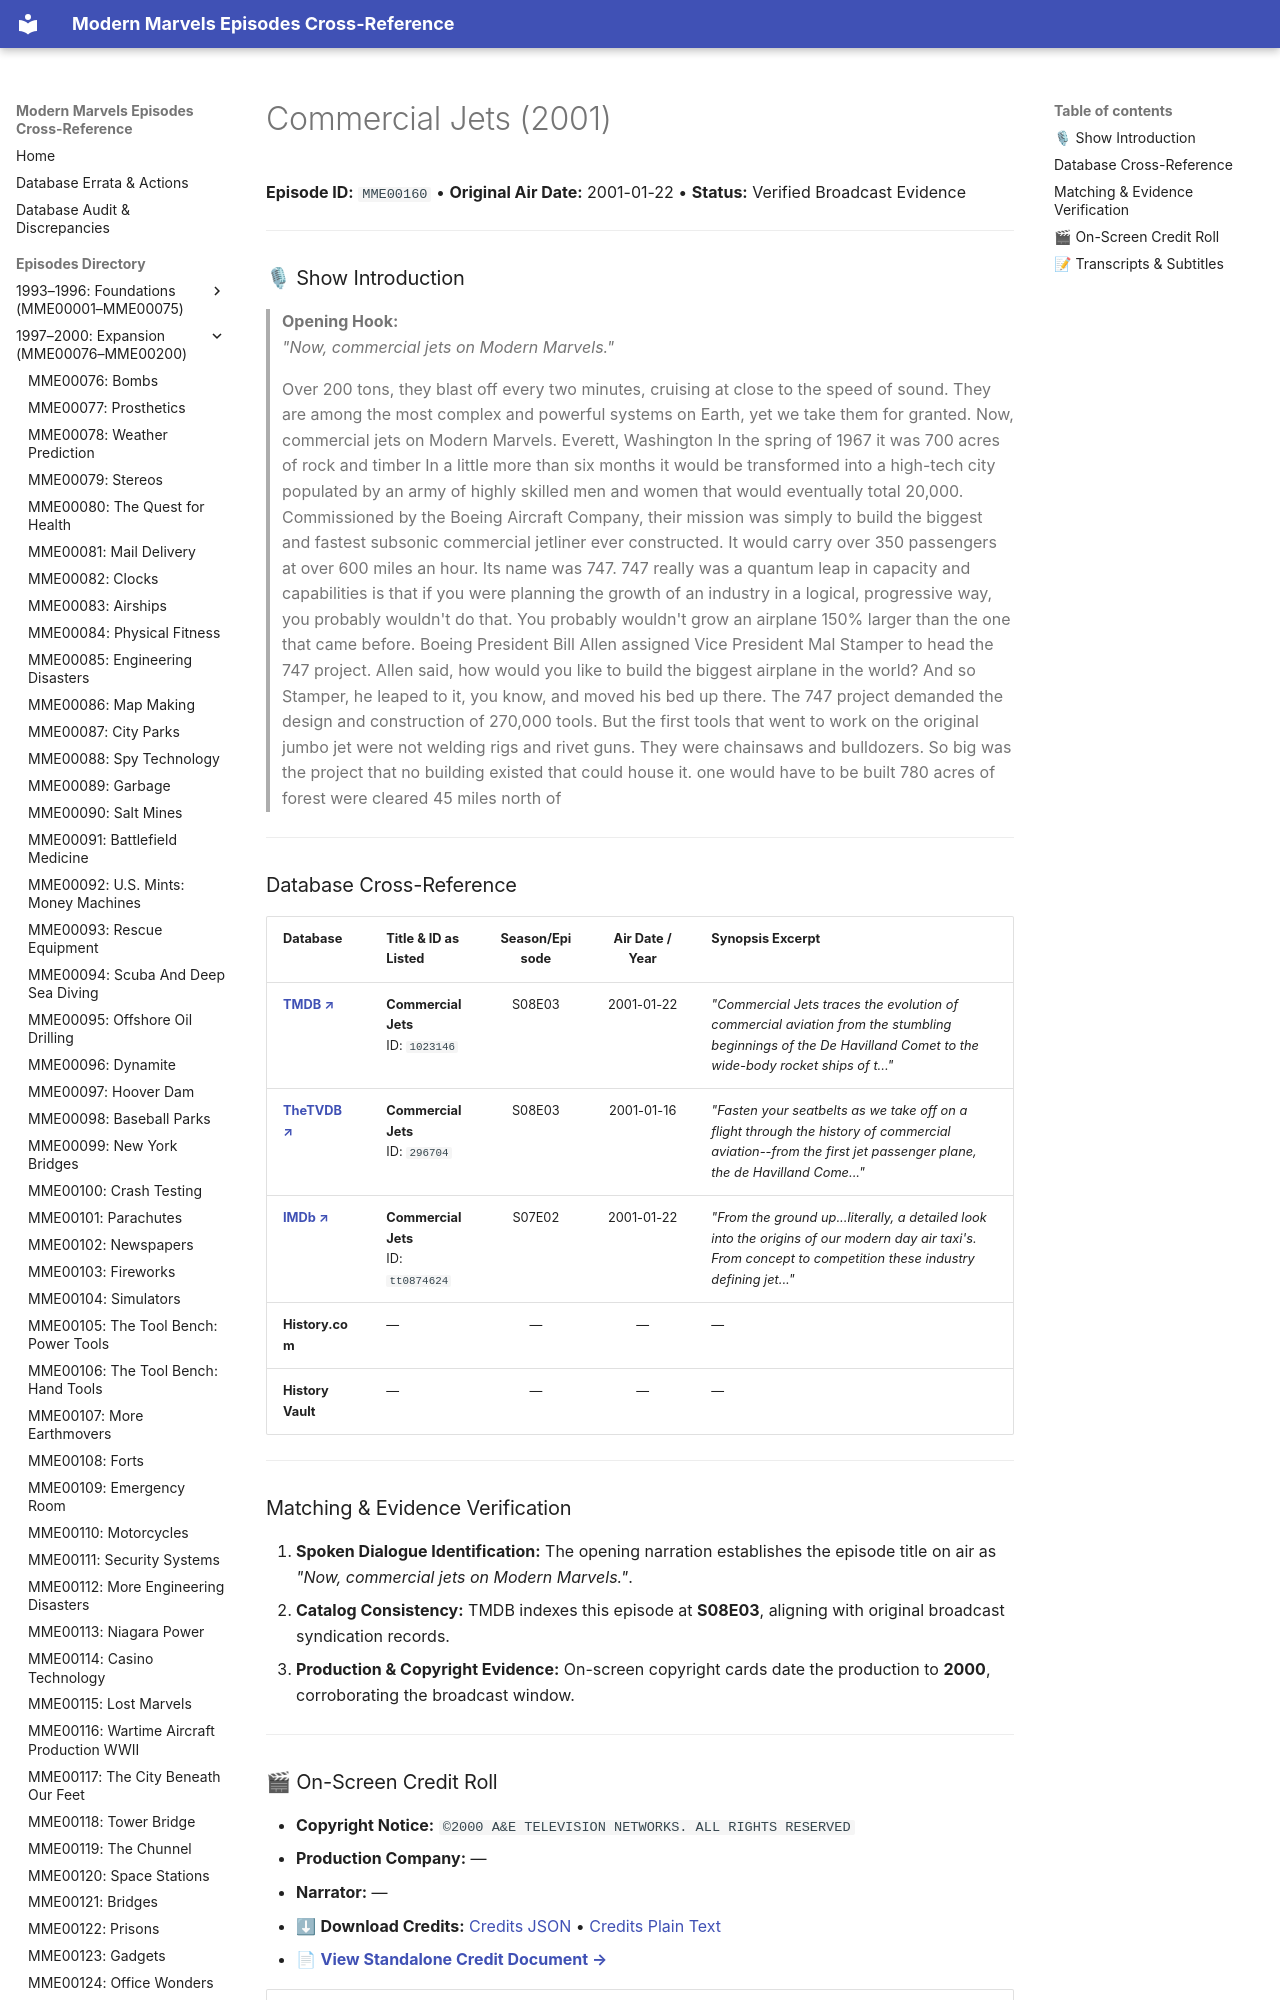

repository: ModernMarvelsFan/ModernMarvels · page: episodes/MME00160/index.html · generator: mkdocs

# Commercial Jets (2001)

**Episode ID:** `MME00160` • **Original Air Date:** 2001-01-22 • **Status:** Verified Broadcast Evidence

---

### 🎙 Show Introduction

> **Opening Hook:**  
> *"Now, commercial jets on Modern Marvels."*

> Over 200 tons, they blast off every two minutes, cruising at close to the speed of sound. They are among the most complex and powerful systems on Earth, yet we take them for granted. Now, commercial jets on Modern Marvels. Everett, Washington In the spring of 1967 it was 700 acres of rock and timber In a little more than six months it would be transformed into a high-tech city populated by an army of highly skilled men and women that would eventually total 20,000. Commissioned by the Boeing Aircraft Company, their mission was simply to build the biggest and fastest subsonic commercial jetliner ever constructed. It would carry over 350 passengers at over 600 miles an hour. Its name was 747. 747 really was a quantum leap in capacity and capabilities is that if you were planning the growth of an industry in a logical, progressive way, you probably wouldn't do that. You probably wouldn't grow an airplane 150% larger than the one that came before. Boeing President Bill Allen assigned Vice President Mal Stamper to head the 747 project. Allen said, how would you like to build the biggest airplane in the world? And so Stamper, he leaped to it, you know, and moved his bed up there. The 747 project demanded the design and construction of 270,000 tools. But the first tools that went to work on the original jumbo jet were not welding rigs and rivet guns. They were chainsaws and bulldozers. So big was the project that no building existed that could house it. one would have to be built 780 acres of forest were cleared 45 miles north of

---
